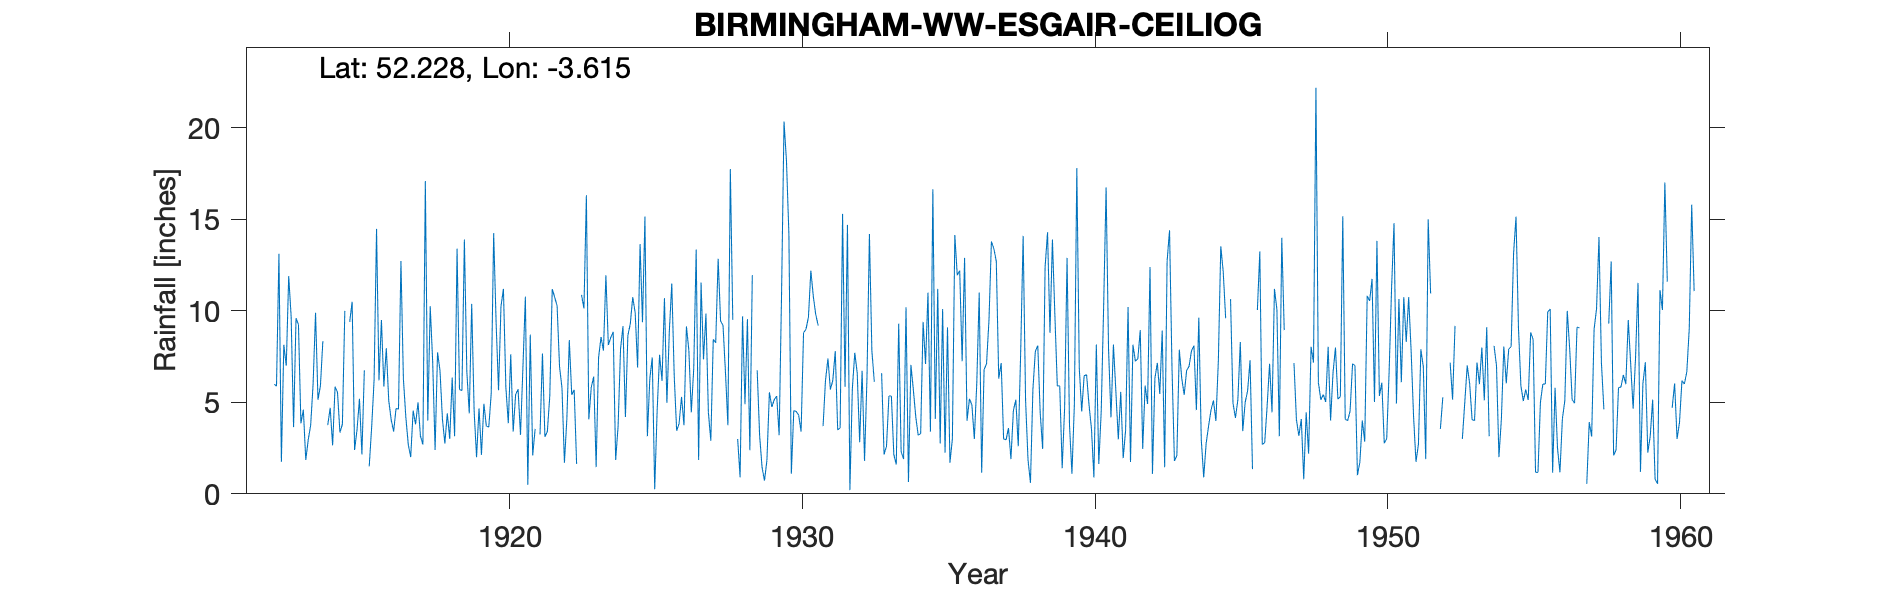

The file beside this chart, header and first rows:
BIRMINGHAM-WW-ESGAIR-CEILIOG, , , , , , , , , , , , , , , , , , , , , , , 
Grid ref, SN898601, Long, -3.615, Lat, 52.23, Elevation, 1560, ft., , , , , , , , , , , , , , , 
Station no, 4213, , , , , , , , , , , , , , , , , , , , , , 
, 1910, 1911, 1912, 1913, 1914, 1915, 1916, 1917, 1918, 1919, 1920, 1921, 1922, 1923, 1924, 1925, 1926, 1927, 1928, 1929, 1930, 1931, 1932
January, , , , 9.7, 5.9, 9.4, 6.2, 2.7, 7.73, 6.7, 9.38, 10.78, 10.75, 10.13, 8.85, 9.38, 11.5, 11.55, 17.75, 3.2, 14.2, 9.2, 14.7
February, , , , 3.65, 8.35, 10.5, 9.5, 2.01, 6.75, 4.4, 5.66, 0.5, 10.27, 16.32, 1.85, 15.15, 6.45, 7.35, 9.51, 1.45, 1.1, , 0.2
March, , , , 9.6, , 2.4, 5.86, 4.55, 4.1, 10.38, 10.25, 8.7, 6.95, 4.08, 3.7, 3.15, 3.45, 9.85, , 0.72, 4.55, 3.7, 5.75
April, , , , 9.25, 3.75, 3.5, 7.96, 3.8, 2.75, 4.52, 11.2, 2.1, 5.8, 5.82, 7.92, 6.3, 3.85, 4.45, 3, 1.84, 4.5, 6.2, 7.71
May, , , , 3.85, 4.7, 5.2, 5.1, 5, 4.4, 2, 5.83, 3.55, 1.7, 6.41, 9.17, 7.45, 5.3, 2.9, 0.9, 5.55, 4.3, 7.4, 6.6
June, , , 6, 4.6, 2.65, 2.15, 4.05, 3.15, 3, 4.67, 3.86, , 4.1, 1.46, 4.2, 0.25, 3.75, 8.45, 9.7, 4.75, 3.4, 5.7, 2.82
July, , , 5.89, 1.85, 5.85, 6.75, 3.4, 2.7, 6.35, 2.13, 7.63, 3.24, 8.4, 7.45, 8.65, 4.53, 9.15, 8.25, 4.9, 5.15, 8.8, 6.2, 6.73
August, , , 13.12, 2.95, 5.55, , 4.67, 17.1, 3.15, 4.92, 3.4, 7.67, 5.41, 8.57, 9.3, 7.6, 7.85, 12.85, 9.55, 5.35, 9, 7.8, 1.8
September, , , 1.75, 3.75, 3.35, 1.5, 4.63, 4, 13.4, 3.7, 5.42, 3.12, 5.68, 7.83, 10.75, 6.17, 4.45, 9.45, 2.38, 3.2, 9.65, 3.5, 6.35
October, , , 8.15, 6, 3.8, 3.65, 12.73, 10.25, 5.7, 3.65, 5.72, 3.4, 1.63, 11.95, 9.9, 10.7, 6.85, 9.2, 11.95, 11, 12.2, 3.6, 14.2
November, , , 7, 9.9, 10, 6.22, 6.3, 7.25, 5.65, 5.48, 3.22, 5.35, , 8.13, 6.9, 4.97, 13.35, 6.65, , 20.35, 10.8, 15.3, 7.84
December, , , 11.9, 5.15, , 14.48, 4.2, 2.4, 13.9, 14.25, 6.94, 11.19, 10.88, 8.55, 13.65, 8.9, 1.85, 3.75, 6.75, 18.2, 9.8, 5.85, 6.12
Total, , , , 70.25, , , 74.6, 64.91, 76.88, 66.8, 78.51, , , 96.7, 94.84, 84.55, 77.8, 94.7, , 80.76, 92.3, , 80.82
NGR is from the 1950s record and is on E…, , , , , , , , , , , , , , , , , , , , , , , 
